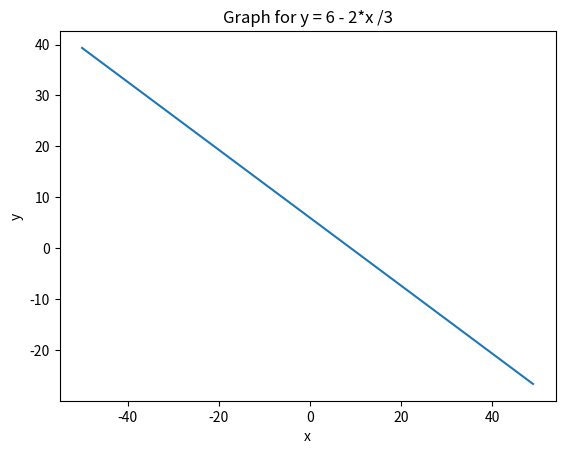

The script that saved this image:
import matplotlib.pyplot as plt

#intialize the empty list
x_new = []
y_new = []

#loop for thge range
for x in range(-50 , 50):
    y = 6 - 2*x / 3
    x_new.append(x)
    y_new.append(y)
    
#create the plot
plt.plot(x_new, y_new)

#Add the title
plt.title('Graph for y = 6 - 2*x /3')
plt.xlabel('x')
plt.ylabel('y')

#show the plot
plt.show()